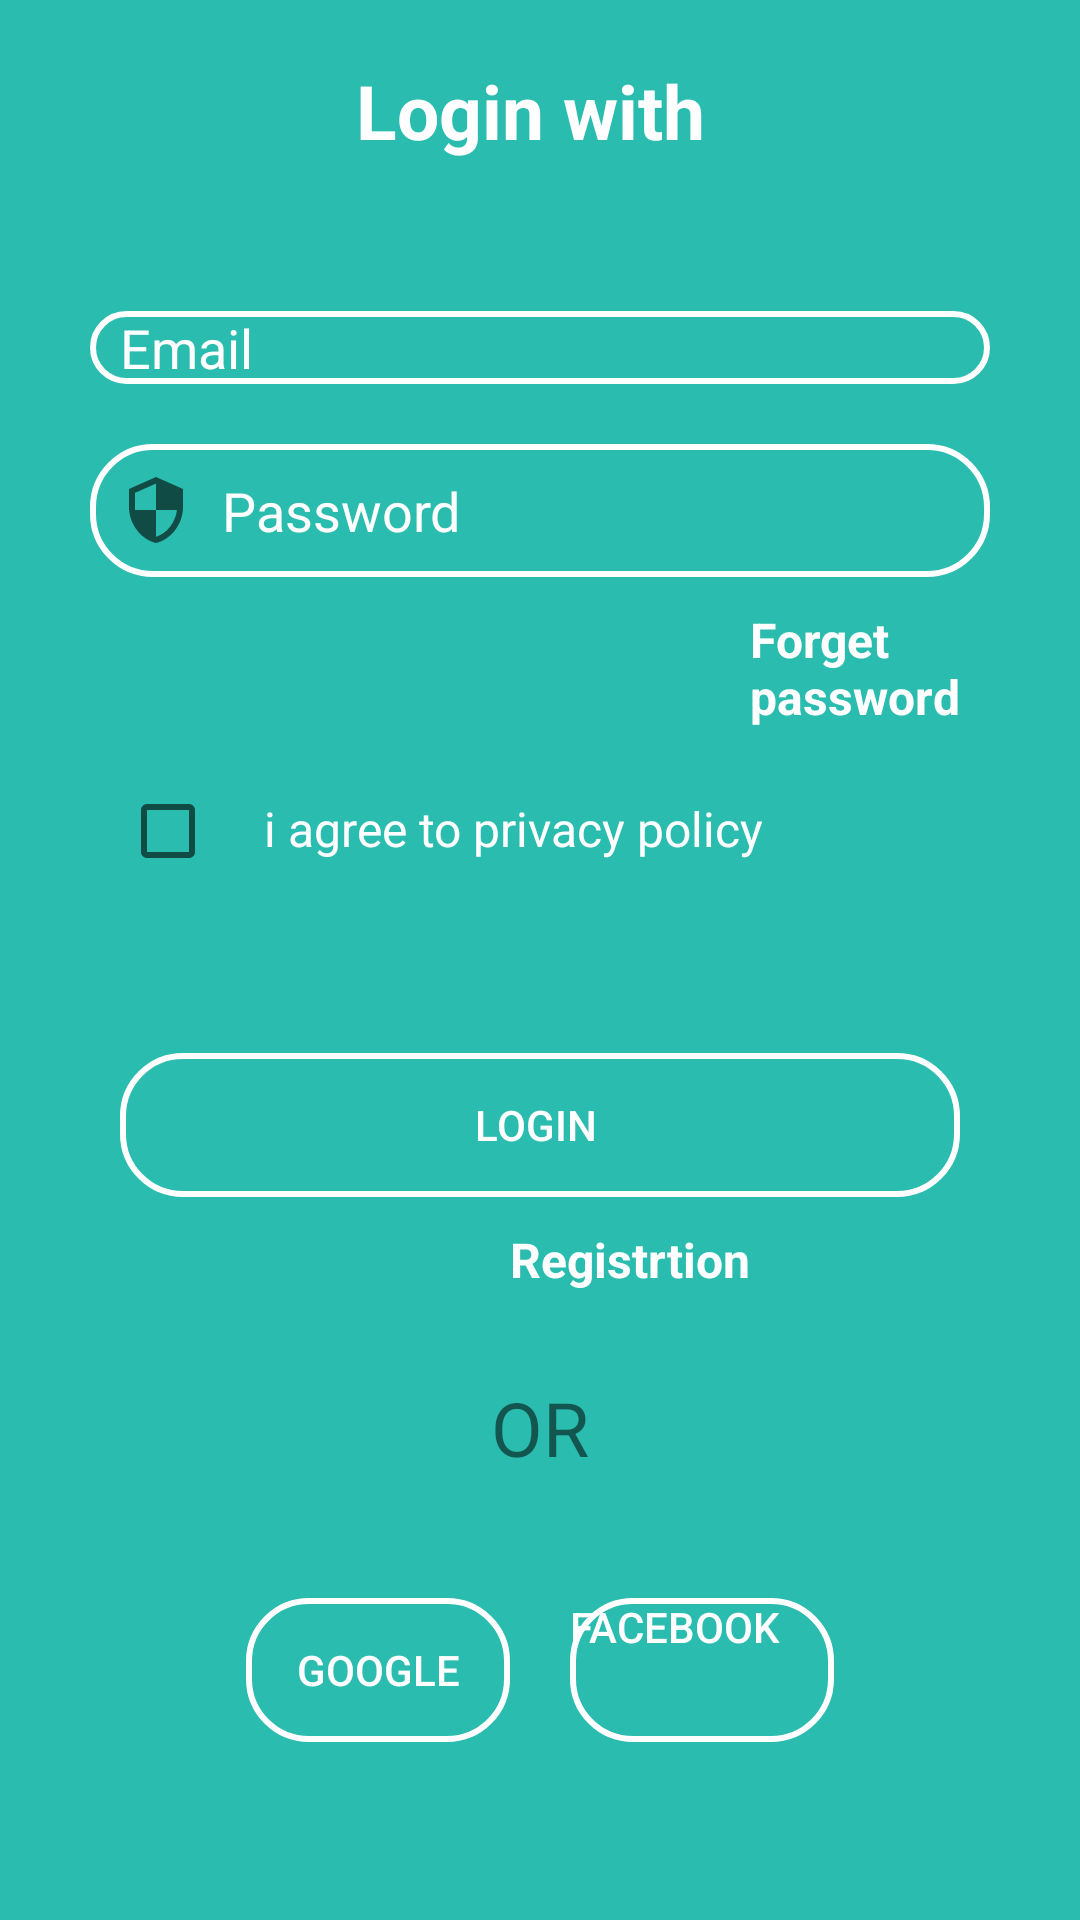

Reconstruct the res/layout file that produces this screen, plus the resources it refers to.
<!-- AndroidManifest.xml: activity theme Theme.AsasCloud -->
<!-- res/layout/activity_login.xml -->
<?xml version="1.0" encoding="utf-8"?>
<LinearLayout xmlns:android="http://schemas.android.com/apk/res/android"
    xmlns:app="http://schemas.android.com/apk/res-auto"
    xmlns:tools="http://schemas.android.com/tools"
    android:layout_width="match_parent"
    android:layout_height="match_parent"
    tools:context=".Activity.LoginActivity"
    android:background="@color/main">

    <LinearLayout
        android:orientation="vertical"
        android:layout_margin="10dp"
        android:textAlignment="center"
        android:layout_width="match_parent"
        android:layout_height="wrap_content">



        <TextView
            android:layout_marginTop="10dp"
            android:layout_width="match_parent"
            android:layout_height="wrap_content"
            android:text="Login with "
            android:textColor="@color/white"
            android:textStyle="bold"
            android:textSize="25sp"
            android:textAlignment="center"/>
        <EditText
            android:textColor="@color/white"
            android:textColorHint="@color/white"
            android:id="@+id/editTextTextEmailAddress"
            android:layout_width="match_parent"
            android:layout_height="wrap_content"
            android:layout_marginLeft="20dp"
            android:layout_marginRight="20dp"
            android:layout_marginTop="50dp"
            android:paddingStart="10dp"
            android:background="@drawable/inputtext_bg"
            android:drawableStart="@drawable/ic_email"
            android:drawablePadding="10dp"
            android:ems="10"
            android:hint="Email"
            android:inputType="textEmailAddress" />

        <EditText
            android:textColor="@color/white"
            android:id="@+id/editTextTextPassword"
            android:layout_width="match_parent"
            android:layout_height="wrap_content"
            android:layout_marginLeft="20dp"
            android:layout_marginRight="20dp"
            android:padding="10dp"
            android:layout_marginTop="20dp"

            android:background="@drawable/inputtext_bg"
            android:drawableStart="@drawable/ic_security_24"
            android:drawablePadding="10dp"

            android:ems="10"
            android:hint="Password"
            android:textColorHint="@color/white"
            android:inputType="textPassword" />
        <TextView
            android:layout_marginTop="10dp"
            android:textColorHint="@color/white"
            android:layout_width="wrap_content"
            android:layout_height="wrap_content"
            android:id="@+id/forget_password"
            android:layout_marginLeft="240dp"
            android:text="Forget password"
            android:textSize="16sp"
            android:textStyle="bold"
            android:textColor="@color/white"/>
        <LinearLayout
            android:layout_marginTop="10dp"
            android:layout_marginLeft="30dp"
            android:layout_marginRight="30dp"
            android:layout_width="match_parent"
            android:layout_height="wrap_content"
            android:orientation="horizontal">

            <CheckBox
                android:id="@+id/checkbox"
                android:layout_width="wrap_content"
                android:layout_height="wrap_content"

                android:onClick="itemClicked" />
            <TextView
                android:textColor="@color/white"
                android:textSize="16sp"
                android:id="@+id/pravcy_url"

                android:text="@string/privacy_policy"
                android:layout_width="match_parent"
                android:layout_height="wrap_content"/>
        </LinearLayout>


        <Button
            android:background="@drawable/btn_bg"
            android:enabled="false"
            android:textColor="@color/white"
            android:layout_marginTop="50dp"
            android:layout_marginRight="30dp"
            android:layout_marginLeft="30dp"
            android:id="@+id/email_login"
            android:layout_width="match_parent"
            android:layout_height="wrap_content"
            android:text="Login "/>

        <LinearLayout
            android:layout_margin="10dp"
            android:layout_marginLeft="30dp"
            android:layout_marginRight="30dp"
            android:layout_width="match_parent"
            android:layout_height="40dp">

            <TextView
                android:id="@+id/register_btn_login"
                android:layout_width="wrap_content"
                android:layout_height="wrap_content"
                android:text="Registrtion "
                android:textColor="@color/white"
                android:textStyle="bold"
                android:textSize="16sp"
                android:layout_marginStart="150dp"/>

        </LinearLayout>
        <TextView
            android:layout_width="match_parent"
            android:layout_height="wrap_content"
            android:text="OR"
            android:textSize="25sp"
            android:textAlignment="center"/>
        <LinearLayout
            android:gravity="center"

            android:layout_marginTop="30dp"
            android:orientation="horizontal"
            android:layout_width="match_parent"
            android:layout_height="match_parent">

            <Button
                android:layout_margin="10dp"

                android:text="Google"
                android:layout_gravity="center"
                android:textColor="@color/white"
                android:background="@drawable/btn_bg"
                android:id="@+id/singin_with_google"
                android:layout_width="wrap_content"
                android:layout_height="wrap_content"
                android:layout_marginLeft="10dp"
                />

            <Button
                android:text="Facebook"
                android:gravity="left"
                android:layout_margin="10dp"
                android:textColor="@color/white"
                android:background="@drawable/btn_bg"
                android:id="@+id/facebook11"
                android:layout_width="wrap_content"
                android:layout_height="wrap_content"
                />


        </LinearLayout>





    </LinearLayout>

</LinearLayout>
<!-- resources referenced by this layout -->
<resources>
  <color name="main">#2ABCAE</color>
  <color name="white">#FFFFFFFF</color>
  <!-- drawable btn_bg (drawable) -->
  <?xml version="1.0" encoding="utf-8"?>
  <shape xmlns:android="http://schemas.android.com/apk/res/android">
      <stroke android:width="2dp"
          android:color="@color/white"/>
      <corners android:radius="20dp"/>
  
  </shape>
  <!-- drawable ic_security_24 (drawable) -->
  <vector xmlns:android="http://schemas.android.com/apk/res/android"
      android:width="24dp"
      android:height="24dp"
      android:viewportWidth="24"
      android:viewportHeight="24"
      android:tint="?attr/colorControlNormal">
    <path
        android:fillColor="@android:color/white"
        android:pathData="M12,1L3,5v6c0,5.55 3.84,10.74 9,12 5.16,-1.26 9,-6.45 9,-12L21,5l-9,-4zM12,11.99h7c-0.53,4.12 -3.28,7.79 -7,8.94L12,12L5,12L5,6.3l7,-3.11v8.8z"/>
  </vector>
  <!-- drawable inputtext_bg (drawable) -->
  <?xml version="1.0" encoding="utf-8"?>
  <shape xmlns:android="http://schemas.android.com/apk/res/android" >
      <stroke android:color="@color/white"
          android:width="2dp"/>
      <corners android:radius="20dp"/>
  
  </shape>
  <string name="privacy_policy" translatable="false">i agree to privacy policy</string>
  <style name="Theme.AsasCloud" parent="Theme.MaterialComponents.DayNight.DarkActionBar">
          
          <item name="colorPrimary">@color/teal_700</item>
          <item name="colorPrimaryVariant">@color/purple_700</item>
          <item name="colorOnPrimary">@color/white</item>
          
          <item name="colorSecondary">@color/teal_200</item>
          <item name="colorSecondaryVariant">@color/teal_700</item>
          <item name="colorOnSecondary">@color/black</item>
          
          <item name="android:statusBarColor" tools:targetApi="l">?attr/colorPrimaryVariant</item>
          
      </style>
  <color name="teal_700">#FF018786</color>
  <color name="purple_700">#2ABCAE</color>
  <color name="teal_200">#FF03DAC5</color>
  <color name="black">#FF000000</color>
</resources>
